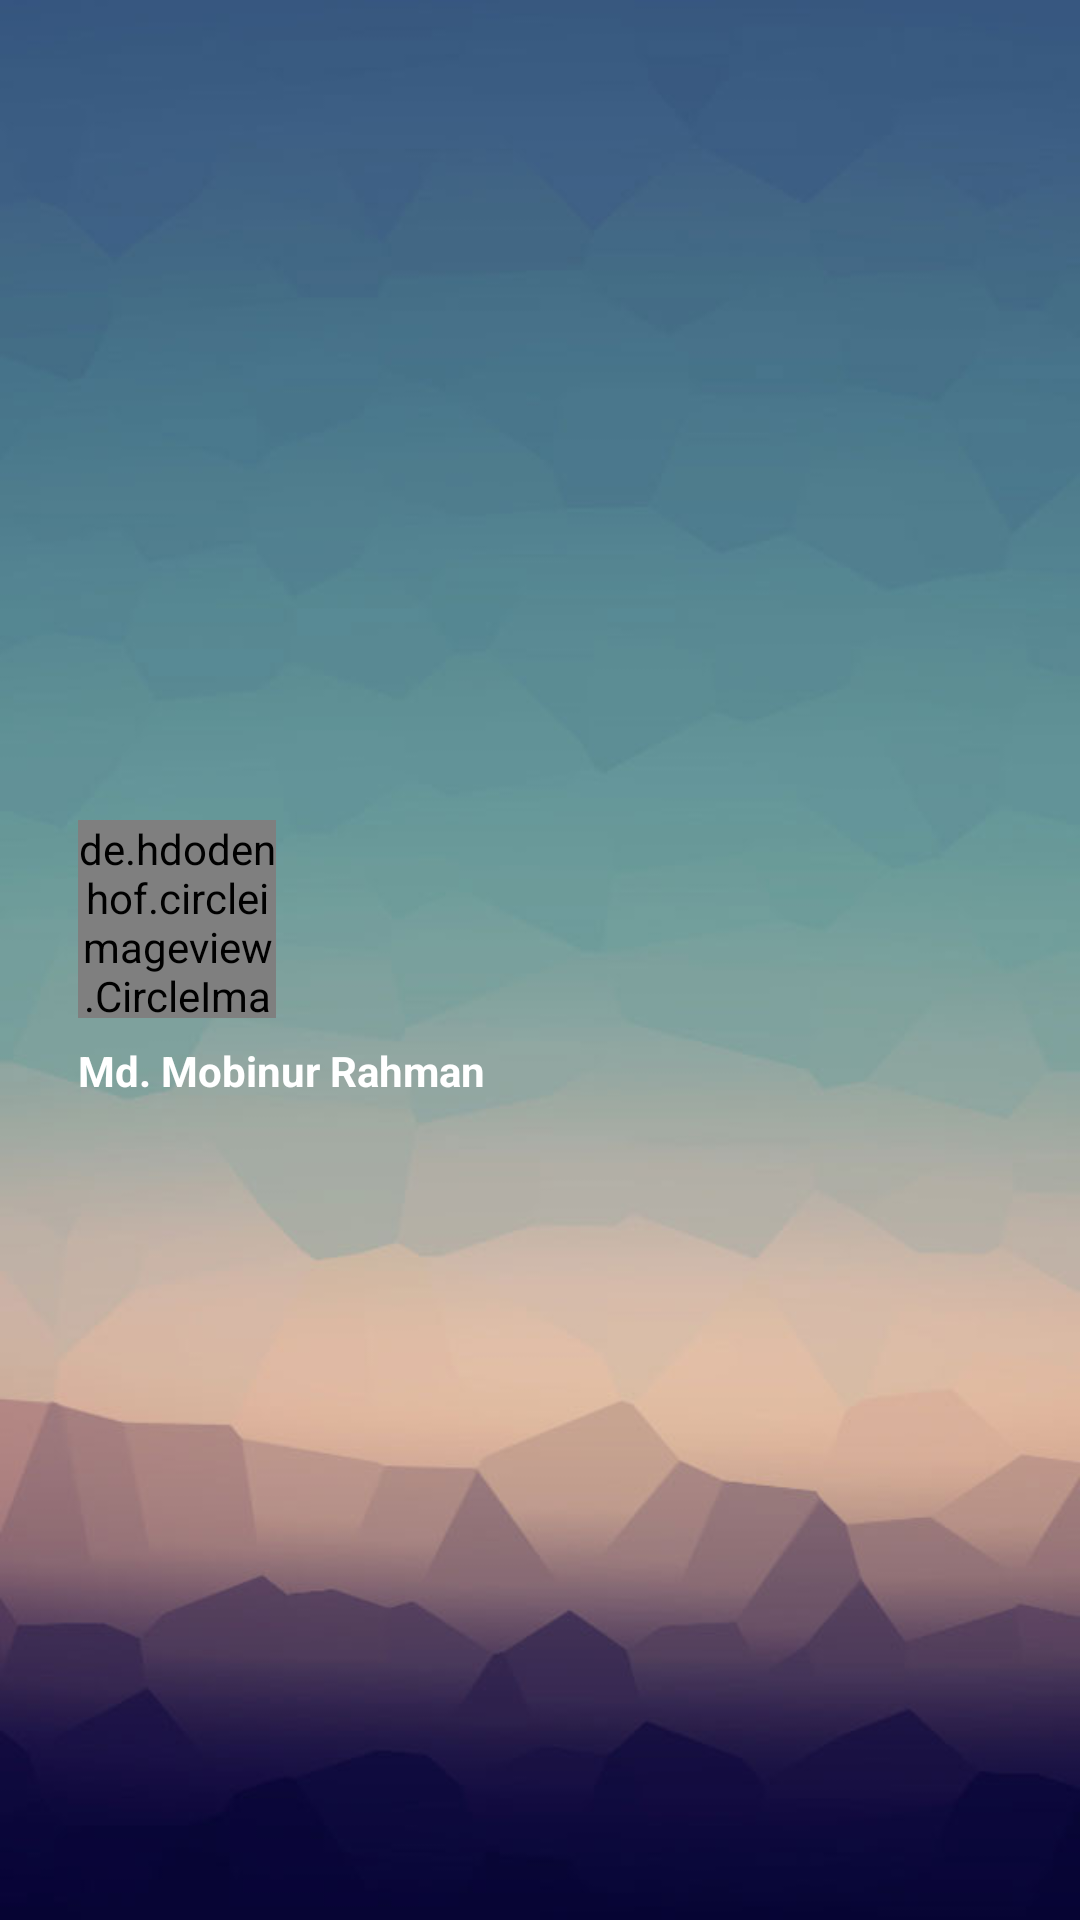

Reconstruct the res/layout file that produces this screen, plus the resources it refers to.
<!-- AndroidManifest.xml: application theme AppTheme -->
<!-- res/layout/drawer_header.xml -->
<?xml version="1.0" encoding="utf-8"?>
<RelativeLayout
    xmlns:android="http://schemas.android.com/apk/res/android"
    xmlns:app="http://schemas.android.com/apk/res-auto"
    android:layout_width="match_parent"
    android:layout_height="140dp"
    android:gravity="center_vertical"
    android:paddingLeft="26dp"
    android:background="@drawable/ic_back">

    <de.hdodenhof.circleimageview.CircleImageView
        android:id="@+id/profile_image"
        android:layout_width="66dp"
        android:layout_height="66dp"
        android:src="@drawable/ic_train"
        app:civ_border_width="2dp"
        app:civ_border_color="#FFFFFF"/>


    <TextView
        android:id="@+id/txtProfileName"
        android:layout_width="match_parent"
        android:layout_height="wrap_content"
        android:text="Md. Mobinur Rahman"
        android:textStyle="bold"
        android:textColor="@android:color/white"
        android:layout_below="@id/profile_image"
        android:layout_marginTop="8dp"/>


</RelativeLayout>
<!-- resources referenced by this layout -->
<resources>
  <!-- drawable ic_back: jpg bitmap (drawable, 23286 bytes) -->
  <!-- drawable ic_train: png bitmap (drawable, 62043 bytes) -->
  <style name="AppTheme" parent="Theme.AppCompat.Light.DarkActionBar">
          
          <item name="colorPrimary">@color/colorPrimary</item>
          <item name="colorPrimaryDark">@color/colorPrimaryDark</item>
          <item name="colorAccent">@color/colorAccent</item>
      </style>
  <!-- not gathered from this repository: default colours our renderer supplied (Android Studio template values) -->
  <color name="colorPrimary">#FF6200EE</color>
  <color name="colorPrimaryDark">#FF3700B3</color>
  <color name="colorAccent">#FF03DAC5</color>
</resources>
